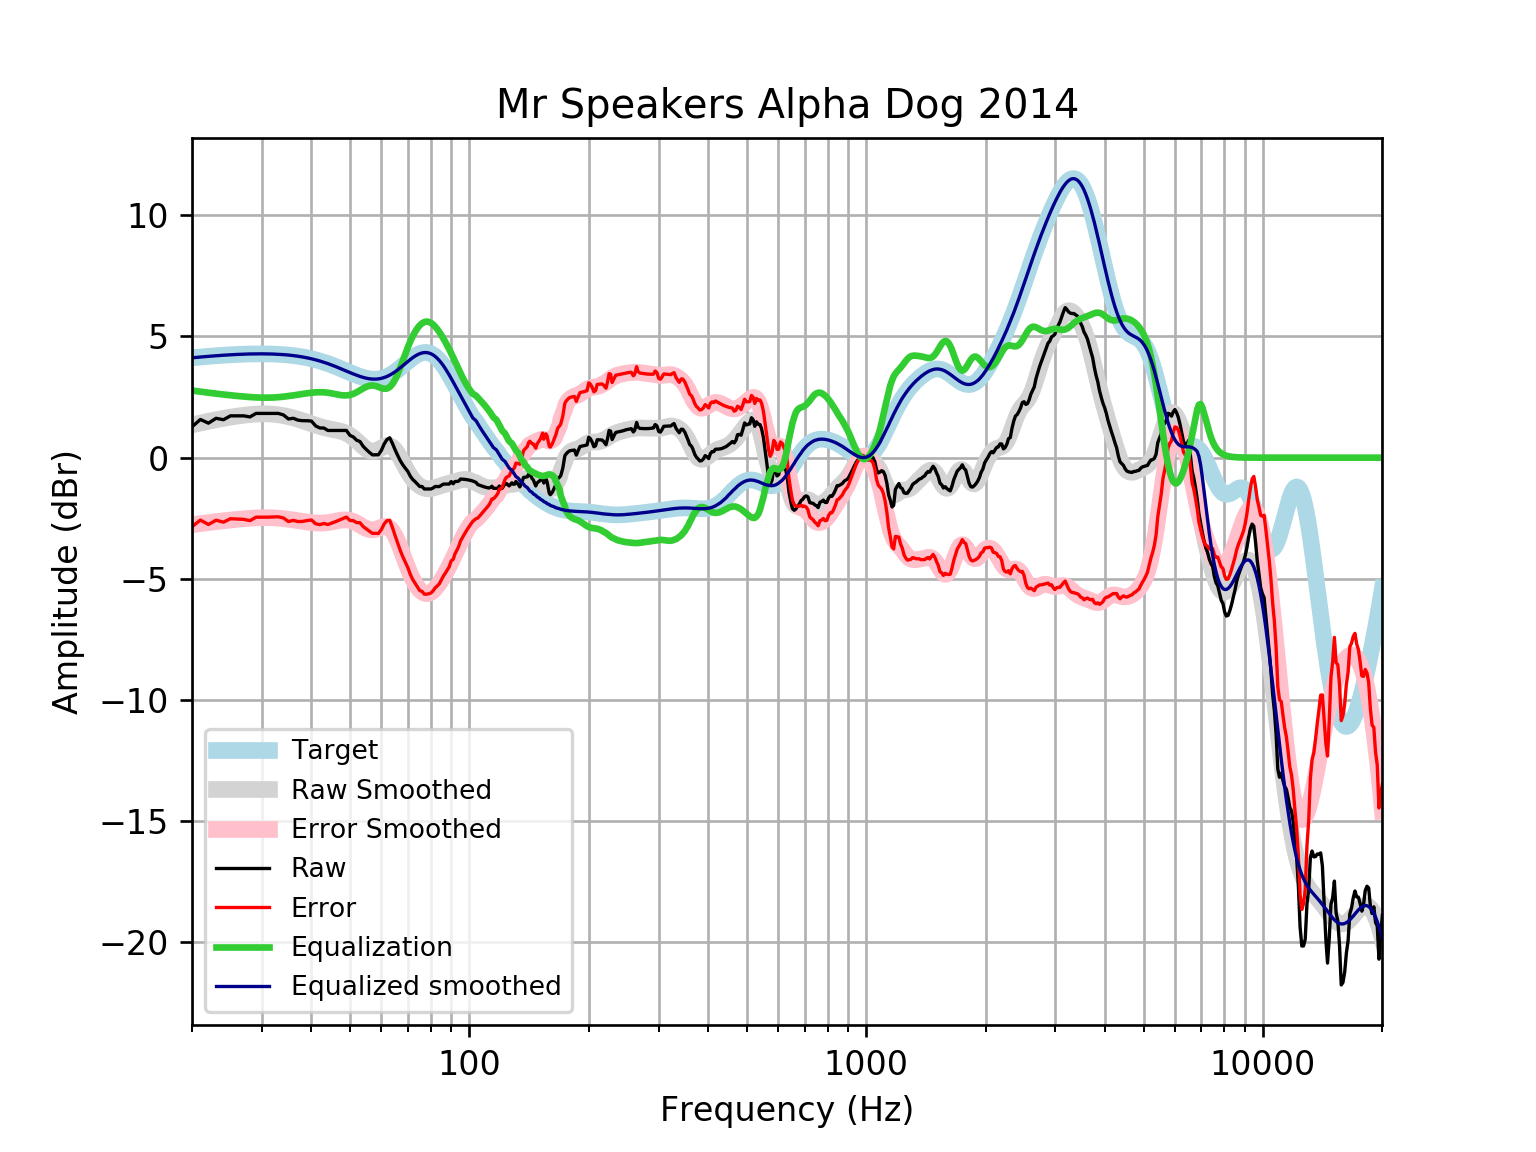

Source data for this figure (header and first rows):
frequency, raw, error, smoothed, error_smoothed, equalization, equalized_raw, equalized_smoothed, target
20, 1.273, -2.847, 1.351, -2.769, 2.769, 4.043, 4.121, 4.121
21, 1.576, -2.576, 1.43, -2.723, 2.723, 4.299, 4.152, 4.152
22, 1.423, -2.757, 1.501, -2.68, 2.68, 4.103, 4.18, 4.18
23, 1.625, -2.581, 1.565, -2.641, 2.641, 4.265, 4.205, 4.205
24, 1.565, -2.661, 1.621, -2.605, 2.605, 4.17, 4.227, 4.227
25, 1.725, -2.52, 1.671, -2.574, 2.574, 4.299, 4.245, 4.245
26, 1.725, -2.534, 1.714, -2.546, 2.546, 4.271, 4.259, 4.259
27, 1.725, -2.545, 1.75, -2.521, 2.521, 4.246, 4.271, 4.271
28, 1.68, -2.598, 1.778, -2.501, 2.501, 4.181, 4.279, 4.278
29, 1.826, -2.457, 1.797, -2.486, 2.486, 4.312, 4.283, 4.283
30, 1.826, -2.458, 1.807, -2.477, 2.477, 4.303, 4.284, 4.284
31, 1.826, -2.455, 1.806, -2.475, 2.475, 4.301, 4.281, 4.281
32, 1.826, -2.449, 1.793, -2.482, 2.482, 4.307, 4.275, 4.275
33, 1.826, -2.439, 1.769, -2.496, 2.496, 4.321, 4.265, 4.265
34, 1.763, -2.488, 1.735, -2.516, 2.516, 4.279, 4.251, 4.251
35, 1.597, -2.636, 1.692, -2.541, 2.541, 4.139, 4.233, 4.233
36, 1.625, -2.587, 1.642, -2.57, 2.57, 4.194, 4.211, 4.211
37, 1.548, -2.637, 1.585, -2.599, 2.599, 4.147, 4.185, 4.185
38, 1.524, -2.631, 1.525, -2.629, 2.629, 4.153, 4.154, 4.155
39, 1.524, -2.596, 1.463, -2.656, 2.656, 4.18, 4.119, 4.12
40, 1.508, -2.572, 1.401, -2.679, 2.679, 4.187, 4.079, 4.08
41, 1.308, -2.729, 1.341, -2.694, 2.694, 4.003, 4.035, 4.037
42, 1.225, -2.764, 1.286, -2.701, 2.701, 3.926, 3.987, 3.989
43, 1.222, -2.715, 1.24, -2.696, 2.696, 3.918, 3.935, 3.937
44, 1.122, -2.76, 1.201, -2.679, 2.679, 3.801, 3.88, 3.881
45, 1.122, -2.701, 1.169, -2.652, 2.652, 3.774, 3.821, 3.823
46, 1.122, -2.64, 1.139, -2.621, 2.621, 3.743, 3.76, 3.762
47, 1.122, -2.578, 1.107, -2.591, 2.591, 3.713, 3.698, 3.7
48, 1.122, -2.515, 1.064, -2.571, 2.571, 3.692, 3.635, 3.636
49, 1.122, -2.452, 1.005, -2.568, 2.568, 3.69, 3.572, 3.574
50, 0.9206, -2.592, 0.9237, -2.588, 2.588, 3.508, 3.512, 3.512
51, 0.8543, -2.6, 0.8214, -2.632, 2.632, 3.487, 3.454, 3.454
52, 0.7194, -2.68, 0.702, -2.698, 2.698, 3.418, 3.4, 3.4
53, 0.6663, -2.685, 0.5752, -2.777, 2.777, 3.443, 3.352, 3.351
54, 0.468, -2.842, 0.4542, -2.857, 2.857, 3.325, 3.311, 3.31
55, 0.336, -2.941, 0.354, -2.925, 2.925, 3.26, 3.279, 3.276
56, 0.2165, -3.036, 0.2877, -2.968, 2.968, 3.184, 3.255, 3.253
57, 0.116, -3.123, 0.2633, -2.979, 2.979, 3.095, 3.242, 3.239
58, 0.116, -3.121, 0.2809, -2.96, 2.96, 3.075, 3.24, 3.237
59, 0.1198, -3.126, 0.3319, -2.918, 2.918, 3.038, 3.25, 3.246
60, 0.2967, -2.971, 0.3996, -2.872, 2.872, 3.169, 3.272, 3.268
61, 0.5649, -2.736, 0.4627, -2.843, 2.843, 3.408, 3.305, 3.301
62, 0.7485, -2.598, 0.4996, -2.851, 2.851, 3.599, 3.35, 3.346
63, 0.82, -2.582, 0.4931, -2.913, 2.913, 3.733, 3.406, 3.402
64, 0.5855, -2.882, 0.4342, -3.037, 3.037, 3.623, 3.471, 3.468
65, 0.3223, -3.219, 0.3229, -3.222, 3.222, 3.544, 3.545, 3.542
66, 0.08792, -3.534, 0.168, -3.457, 3.457, 3.544, 3.625, 3.622
67, -0.1293, -3.837, -0.01605, -3.725, 3.725, 3.596, 3.709, 3.707
68, -0.3003, -4.096, -0.2128, -4.009, 4.009, 3.709, 3.796, 3.796
69, -0.441, -4.325, -0.4072, -4.291, 4.291, 3.85, 3.884, 3.884
70, -0.5711, -4.541, -0.5881, -4.558, 4.558, 3.987, 3.97, 3.97
71, -0.7665, -4.819, -0.7487, -4.8, 4.8, 4.033, 4.051, 4.053
72, -0.9013, -5.029, -0.8864, -5.012, 5.012, 4.111, 4.126, 4.128
73, -0.9903, -5.185, -1.001, -5.193, 5.193, 4.203, 4.192, 4.195
74, -1.091, -5.342, -1.095, -5.342, 5.342, 4.252, 4.248, 4.251
75, -1.191, -5.487, -1.168, -5.459, 5.459, 4.268, 4.291, 4.295
76, -1.191, -5.517, -1.222, -5.543, 5.543, 4.352, 4.321, 4.325
77, -1.292, -5.633, -1.259, -5.595, 5.595, 4.303, 4.336, 4.341
78, -1.292, -5.633, -1.278, -5.614, 5.614, 4.322, 4.336, 4.34
79, -1.292, -5.616, -1.283, -5.603, 5.603, 4.31, 4.32, 4.324
... 553 more rows
